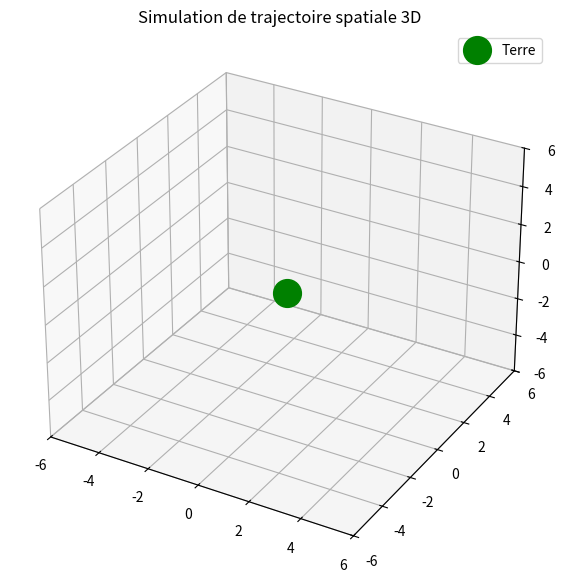

Reproduce this figure in Python.
import numpy as np
import matplotlib.pyplot as plt
from matplotlib.animation import FuncAnimation

# 1. Configuration des données de la trajectoire
t = np.linspace(0, 2*np.pi, 100)#vitesse de l'astre
x_trajectoire = 5 * np.cos(t) # Demi-grand axe de 5
y_trajectoire = 3 * np.sin(t) # Demi-petit axe de 3
z_trajectoire = 2 * np.sin(t) #essaie d'un axe en 3e dimension

# 2. Initialisation du graphique
fig = plt.figure(figsize=(7, 7))
ax3D = fig.add_subplot(111, projection='3d') # Changement crucial ici

ax3D.set_xlim(-6, 6)
ax3D.set_ylim(-6, 6)
ax3D.set_zlim(-6, 6)

# Dessin du corps central
ax3D.plot([0], [0], [0], 'go', markersize=20, label="Terre")

# Initialisation des objets vides
line, = ax3D.plot([], [], [], 'r--', alpha=0.5)
point, = ax3D.plot([], [], [], 'ko', markersize=8)

# 3. Fonction de mise à jour
def update(frame):
    # Mise à jour X et Y
    line.set_data(x_trajectoire[:frame], y_trajectoire[:frame])
    point.set_data([x_trajectoire[frame]], [y_trajectoire[frame]])
    
    # Mise à jour Z (méthode spécifique à la 3D)
    line.set_3d_properties(z_trajectoire[:frame])
    point.set_3d_properties([z_trajectoire[frame]])
    
    return line, point

# 4. Création de l'animation
# Note: blit=False est souvent plus stable en 3D
ani = FuncAnimation(fig, update, frames=len(t), interval=30, blit=False)

plt.title("Simulation de trajectoire spatiale 3D")
plt.legend()
plt.show()
